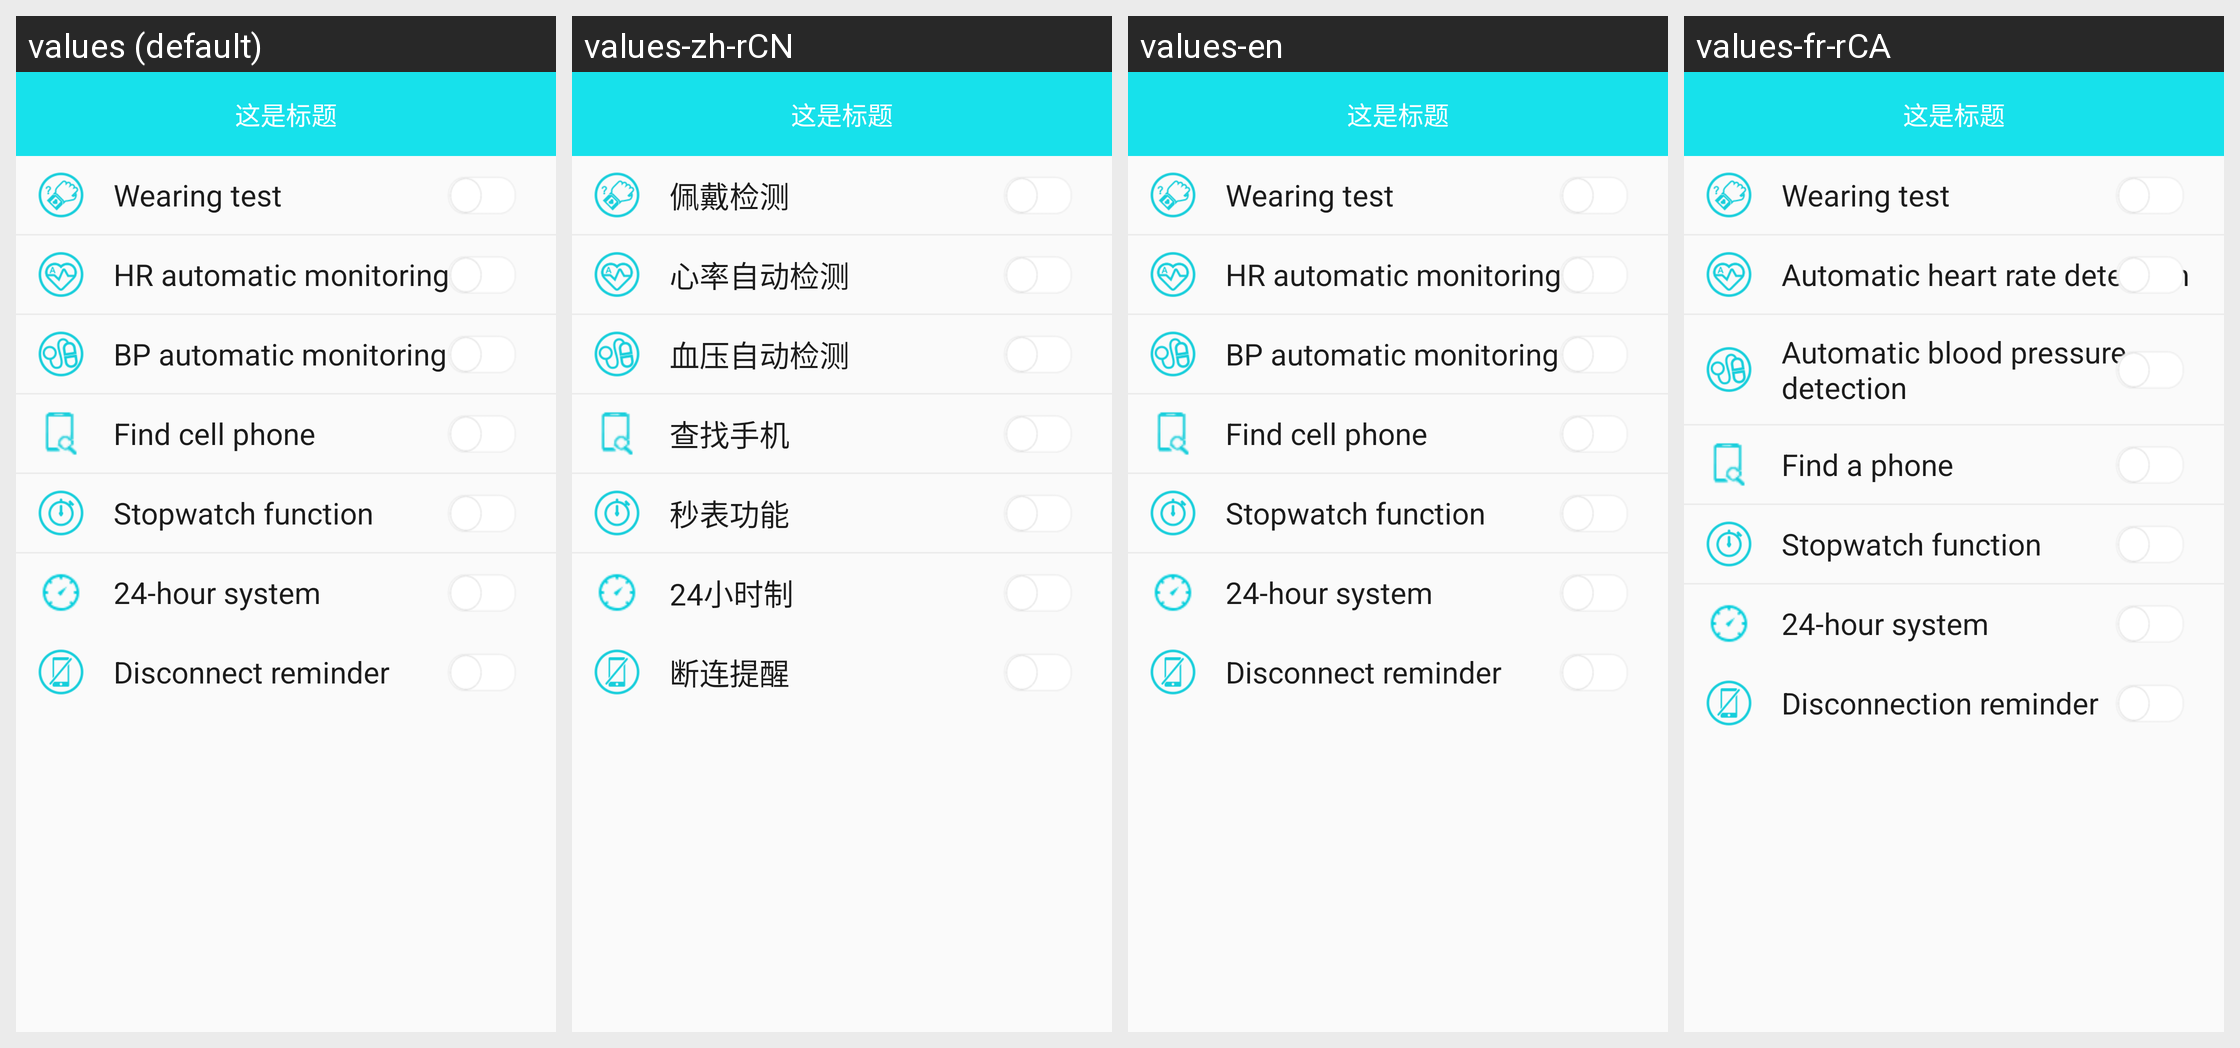

Translations of the strings shown on this Android screen, per locale in the grid:
Android screen res/layout/activity_b30_switch_set.xml rendered under 4 locales, left to right: values (default), values-zh-rCN, values-en, values-fr-rCA. Device: Nexus 5 (rendered at 1080×1920; each locale shown at half size, 540×960, under a caption strip naming it); theme BAppTheme.
Other locales in the repository, not shown: values-de-rDE, values-es-rES, values-fr-rBE, values-fr-rFR, values-it-rCH, values-it-rIT, values-ja-rJP, values-ko-rKR, values-pt-rBR, values-ru-rRU, values-vi-rVN, values-zh-rHK, values-zh-rTW.
Strings drawn on this screen, with the default value and each locale's value (text and hints the layout hard-codes, and strings that could not be matched under every locale, appear in the picture but are not listed):

string_wearing_test
  values: Wearing test
  values-zh-rCN: 佩戴检测
  values-en: Wearing test
  values-fr-rCA: Wearing test

string_auto_blood_pressure
  values: HR automatic monitoring
  values-zh-rCN: 心率自动检测
  values-en: HR automatic monitoring
  values-fr-rCA: Automatic heart rate detection

string_auto_heart
  values: BP automatic monitoring
  values-zh-rCN: 血压自动检测
  values-en: BP automatic monitoring
  values-fr-rCA: Automatic blood pressure detection

string_find_phone
  values: Find cell phone
  values-zh-rCN: 查找手机
  values-en: Find cell phone
  values-fr-rCA: Find a phone

string_stopwatch_function
  values: Stopwatch function
  values-zh-rCN: 秒表功能
  values-en: Stopwatch function
  values-fr-rCA: Stopwatch function

string_is_24_hour
  values: 24-hour system
  values-zh-rCN: 24小时制
  values-en: 24-hour system
  values-fr-rCA: 24-hour system

string_disconnection_reminder
  values: Disconnect reminder
  values-zh-rCN: 断连提醒
  values-en: Disconnect reminder
  values-fr-rCA: Disconnection reminder
